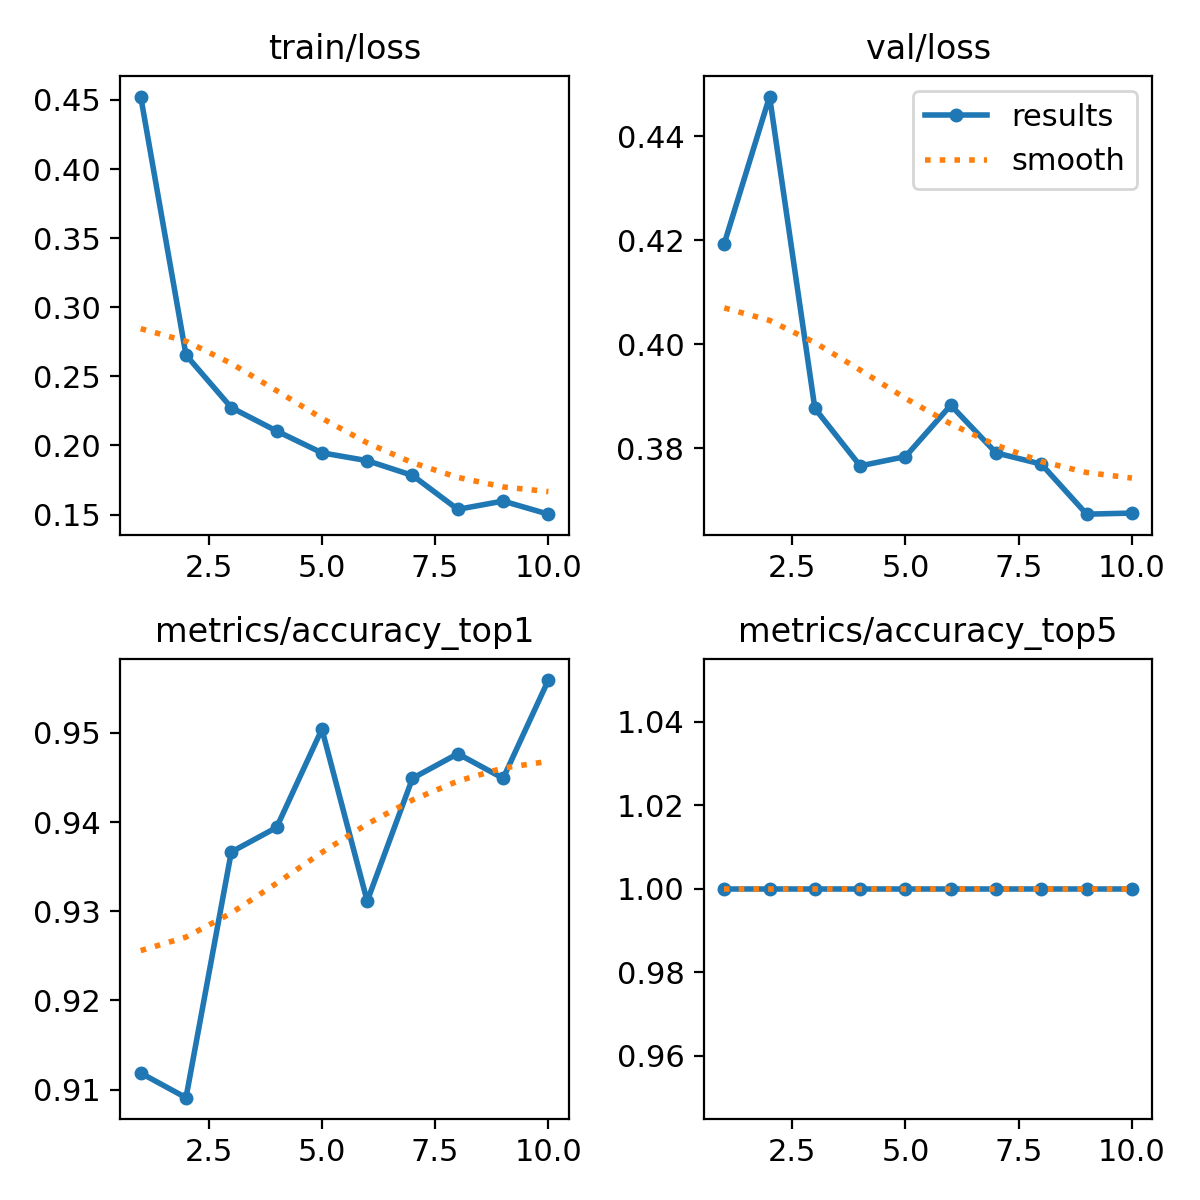

Values plotted in this chart, from the file beside it:
epoch, train/loss, metrics/accuracy_top1, metrics/accuracy_top5, val/loss, lr/pg0, lr/pg1, lr/pg2
1, 0.4525, 0.9119, 1, 0.4194, 0.0002364, 0.0002364, 0.0002364
2, 0.2654, 0.9091, 1, 0.4476, 0.0004274, 0.0004274, 0.0004274
3, 0.2274, 0.9366, 1, 0.3877, 0.0005713, 0.0005713, 0.0005713
4, 0.2105, 0.9394, 1, 0.3766, 0.0005019, 0.0005019, 0.0005019
5, 0.1947, 0.9504, 1, 0.3784, 0.0005019, 0.0005019, 0.0005019
6, 0.189, 0.9311, 1, 0.3883, 0.0004313, 0.0004313, 0.0004313
7, 0.1783, 0.9449, 1, 0.3791, 0.0003606, 0.0003606, 0.0003606
8, 0.1538, 0.9477, 1, 0.377, 0.0002899, 0.0002899, 0.0002899
9, 0.1598, 0.9449, 1, 0.3674, 0.0002192, 0.0002192, 0.0002192
10, 0.1503, 0.9559, 1, 0.3676, 0.0001485, 0.0001485, 0.0001485
